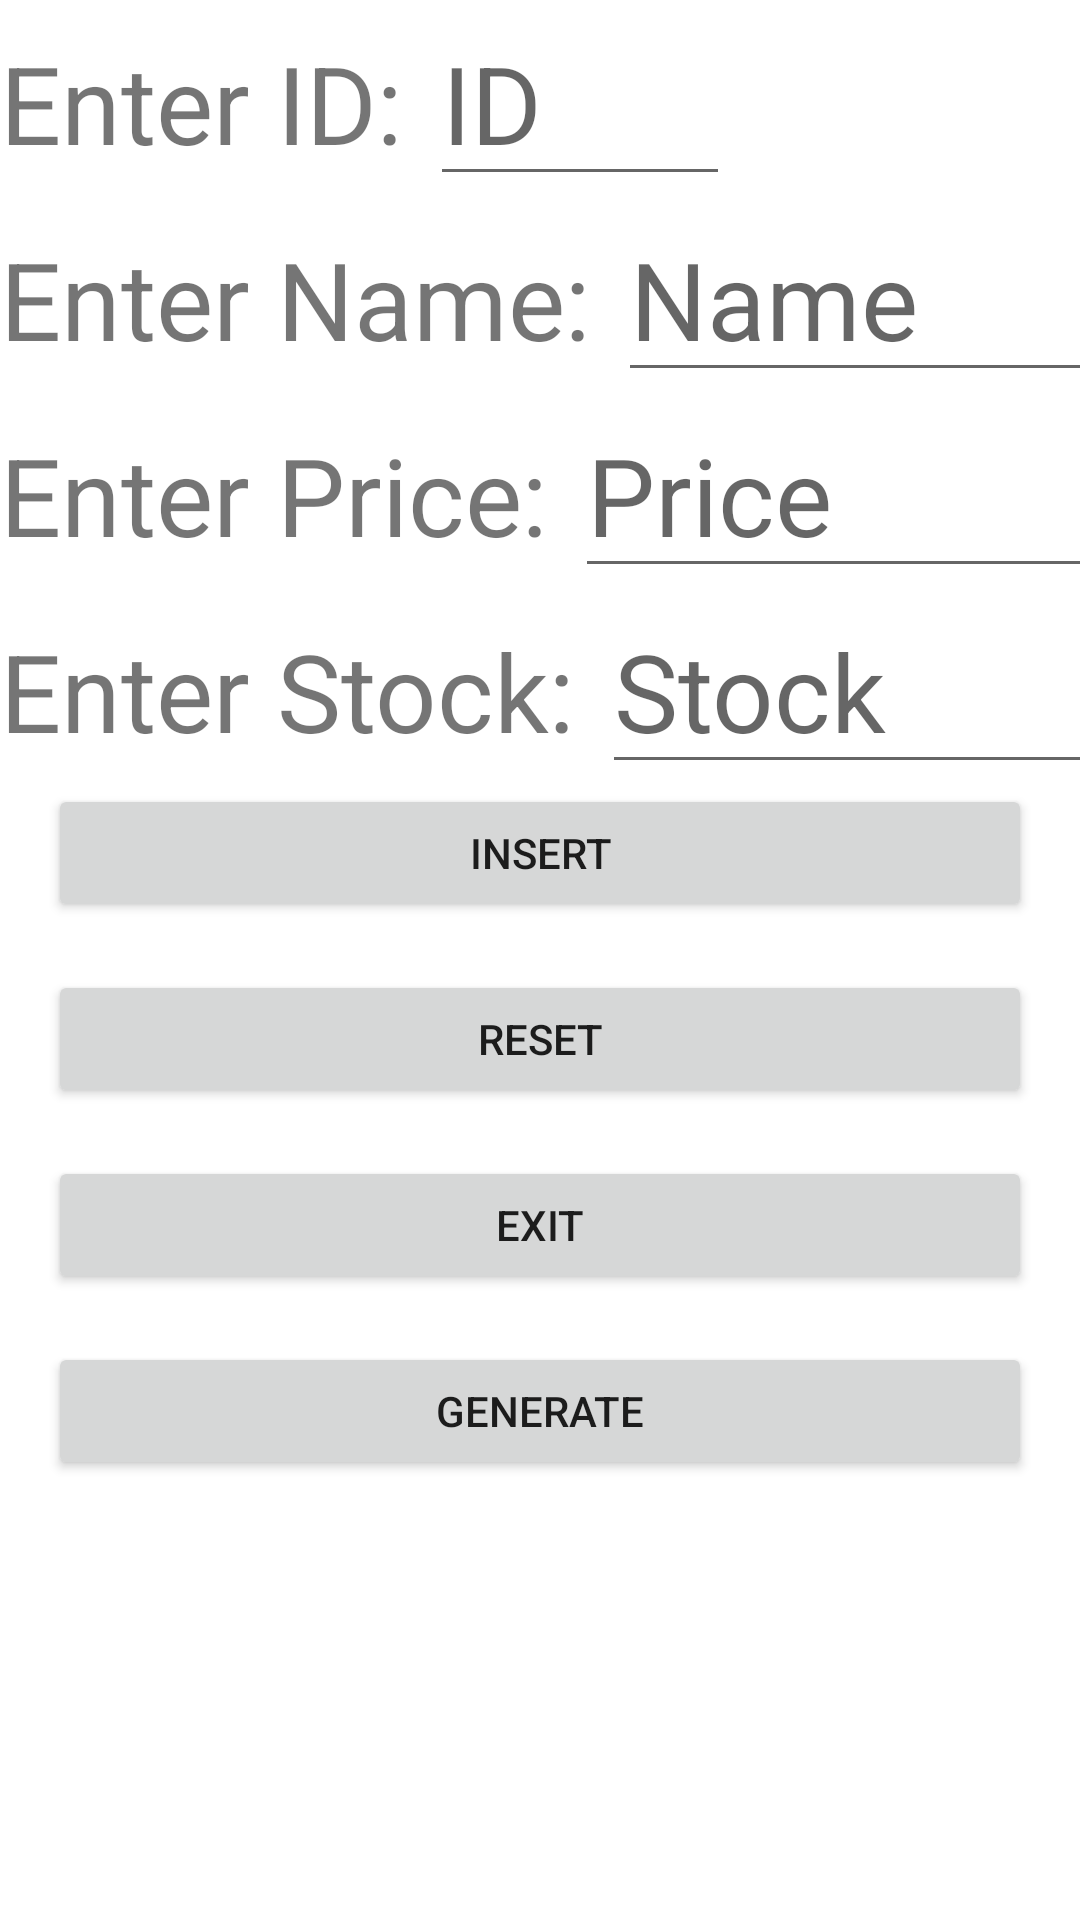

Produce the Android XML layout that renders to this screen, including the resource entries it uses.
<!-- AndroidManifest.xml: application theme Theme.Assignment_02 -->
<!-- res/layout/main_tab_1.xml -->
<?xml version="1.0" encoding="utf-8"?>
<LinearLayout xmlns:android="http://schemas.android.com/apk/res/android"
    android:orientation="vertical"
    android:layout_width="match_parent"
    android:layout_height="match_parent"
    android:id="@+id/tab1">

    <LinearLayout
        android:layout_width="match_parent"
        android:layout_height="wrap_content"
        android:orientation="vertical">

        <LinearLayout
            android:layout_width="wrap_content"
            android:layout_height="wrap_content"
            android:orientation="horizontal">

            <TextView
                android:layout_width="wrap_content"
                android:layout_height="wrap_content"
                android:text="Enter ID: "
                android:textSize="36dp"/>

            <EditText
                android:id="@+id/itemID"
                android:layout_width="100dp"
                android:layout_height="wrap_content"
                android:inputType="number"
                android:textSize="36dp"
                android:hint="ID"


                />

        </LinearLayout>

        <LinearLayout
            android:layout_width="wrap_content"
            android:layout_height="wrap_content"
            android:orientation="horizontal">

            <TextView
                android:layout_width="wrap_content"
                android:layout_height="wrap_content"
                android:text="Enter Name: "
                android:textSize="36dp"/>


        <EditText
            android:id="@+id/itemName"
            android:layout_width="180dp"
            android:layout_height="wrap_content"
            android:textSize="36dp"
            android:hint="Name"/>



        </LinearLayout>

        <LinearLayout
            android:layout_width="wrap_content"
            android:layout_height="wrap_content"
            android:orientation="horizontal">

            <TextView
                android:layout_width="wrap_content"
                android:layout_height="wrap_content"
                android:text="Enter Price: "
                android:textSize="36dp"/>

            <EditText
                android:id="@+id/itemPrice"
                android:layout_width="180dp"
                android:layout_height="wrap_content"
                android:textSize="36dp"
                android:inputType="numberDecimal"
                android:hint="Price"/>

        </LinearLayout>

        <LinearLayout
            android:layout_width="wrap_content"
            android:layout_height="wrap_content"
            android:orientation="horizontal">

            <TextView
                android:layout_width="wrap_content"
                android:layout_height="wrap_content"
                android:text="Enter Stock: "
                android:textSize="36dp"/>

            <EditText
                android:id="@+id/itemStock"
                android:layout_width="180dp"
                android:layout_height="wrap_content"
                android:textSize="36dp"
                android:inputType="number"
                android:hint="Stock"/>

        </LinearLayout>


    </LinearLayout>

    <LinearLayout
        android:layout_width="match_parent"
        android:layout_height="wrap_content"
        android:orientation="vertical"
        >

        <Button
            android:id="@+id/insert"
            android:layout_width="match_parent"
            android:text="INSERT"
            android:layout_height="46dp"
            android:layout_marginStart="16dp"
            android:layout_marginLeft="16dp"
            android:layout_marginEnd="16dp"
            android:layout_marginRight="16dp"
            android:layout_marginBottom="16dp"
            android:layout_alignParentBottom="true"
            />

        <Button
            android:id="@+id/reset"
            android:layout_width="match_parent"
            android:text="RESET"
            android:layout_height="46dp"
            android:layout_marginStart="16dp"
            android:layout_marginLeft="16dp"
            android:layout_marginEnd="16dp"
            android:layout_marginRight="16dp"
            android:layout_marginBottom="16dp"
            android:layout_alignParentBottom="true"
            />

        <Button
            android:id="@+id/exit"
            android:layout_width="match_parent"
            android:text="EXIT"
            android:layout_height="46dp"
            android:layout_marginStart="16dp"
            android:layout_marginLeft="16dp"
            android:layout_marginEnd="16dp"
            android:layout_marginRight="16dp"
            android:layout_marginBottom="16dp"
            android:layout_alignParentBottom="true"

            />

        <Button
            android:id="@+id/generate"
            android:layout_width="match_parent"
            android:text="Generate"
            android:layout_height="46dp"
            android:layout_marginStart="16dp"
            android:layout_marginLeft="16dp"
            android:layout_marginEnd="16dp"
            android:layout_marginRight="16dp"
            android:layout_marginBottom="16dp"
            android:layout_alignParentBottom="true"

            />

    </LinearLayout>

</LinearLayout>
<!-- resources referenced by this layout -->
<resources>
  <style name="Theme.Assignment_02" parent="Theme.MaterialComponents.DayNight.DarkActionBar">
          
          <item name="colorPrimary">@color/purple_500</item>
          <item name="colorPrimaryVariant">@color/purple_700</item>
          <item name="colorOnPrimary">@color/white</item>
          
          <item name="colorSecondary">@color/teal_200</item>
          <item name="colorSecondaryVariant">@color/teal_700</item>
          <item name="colorOnSecondary">@color/black</item>
          
          <item name="android:statusBarColor" tools:targetApi="l">?attr/colorPrimaryVariant</item>
          
      </style>
  <!-- not gathered from this repository: default colours our renderer supplied (Android Studio template values) -->
  <color name="purple_500">#FF6200EE</color>
  <color name="purple_700">#FF3700B3</color>
  <color name="teal_200">#FF03DAC5</color>
  <color name="teal_700">#FF018786</color>
  <color name="black">#FF000000</color>
  <color name="white">#FFFFFFFF</color>
</resources>
